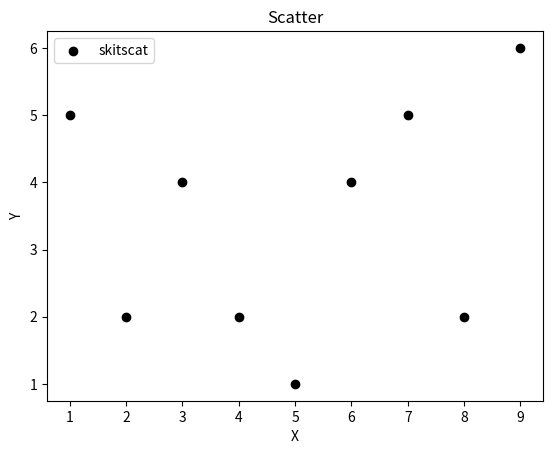

The matplotlib source for this figure:
import matplotlib.pyplot as plt

x=[1,2,3,4,5,6,7,8,9]
y=[5,2,4,2,1,4,5,2,6]


plt.scatter(x,y, label='skitscat', color='k')

plt.title('Scatter')
plt.xlabel('X')
plt.ylabel('Y')

plt.legend()

plt.show()
